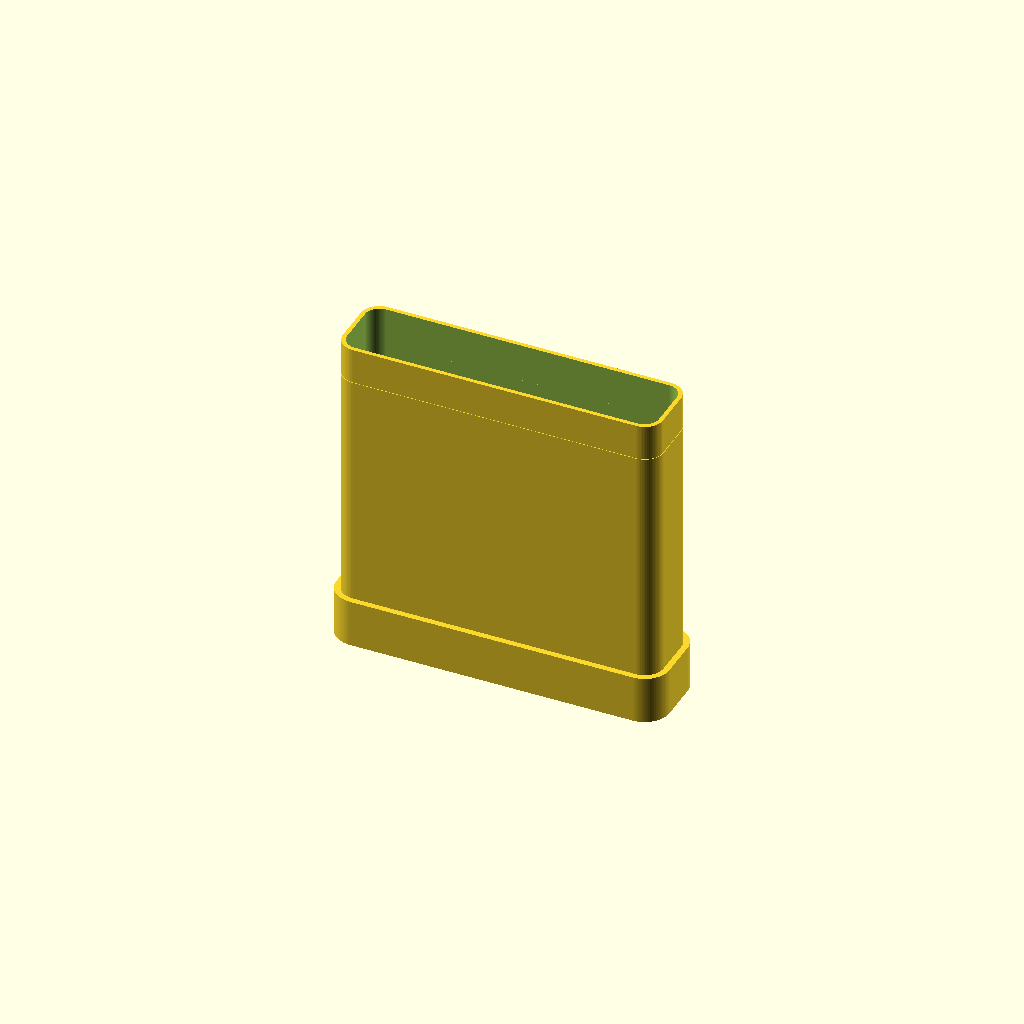
Cell 1: the model at its default parameters.
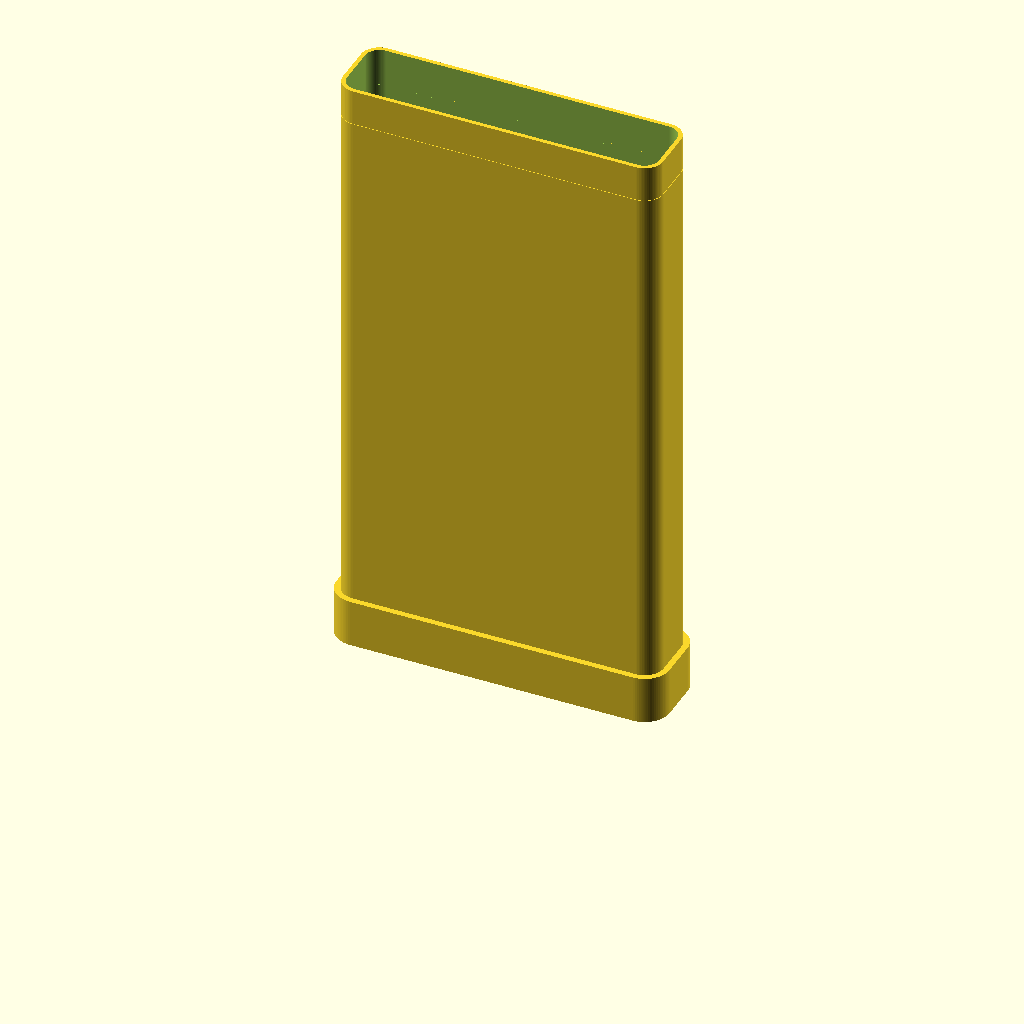
Cell 2: niveles_por_modulo = 4 (everything else at default).
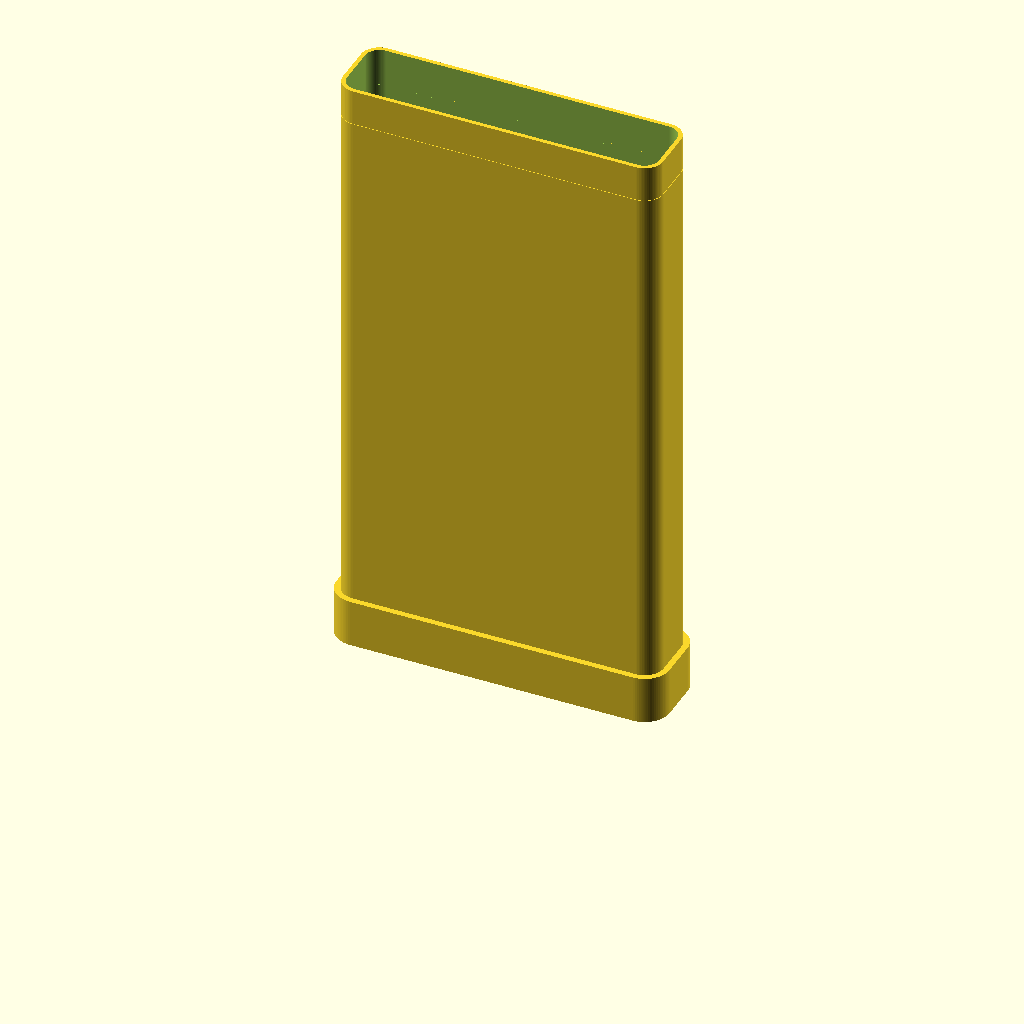
Cell 3: the same model with dist_niveles = 120.
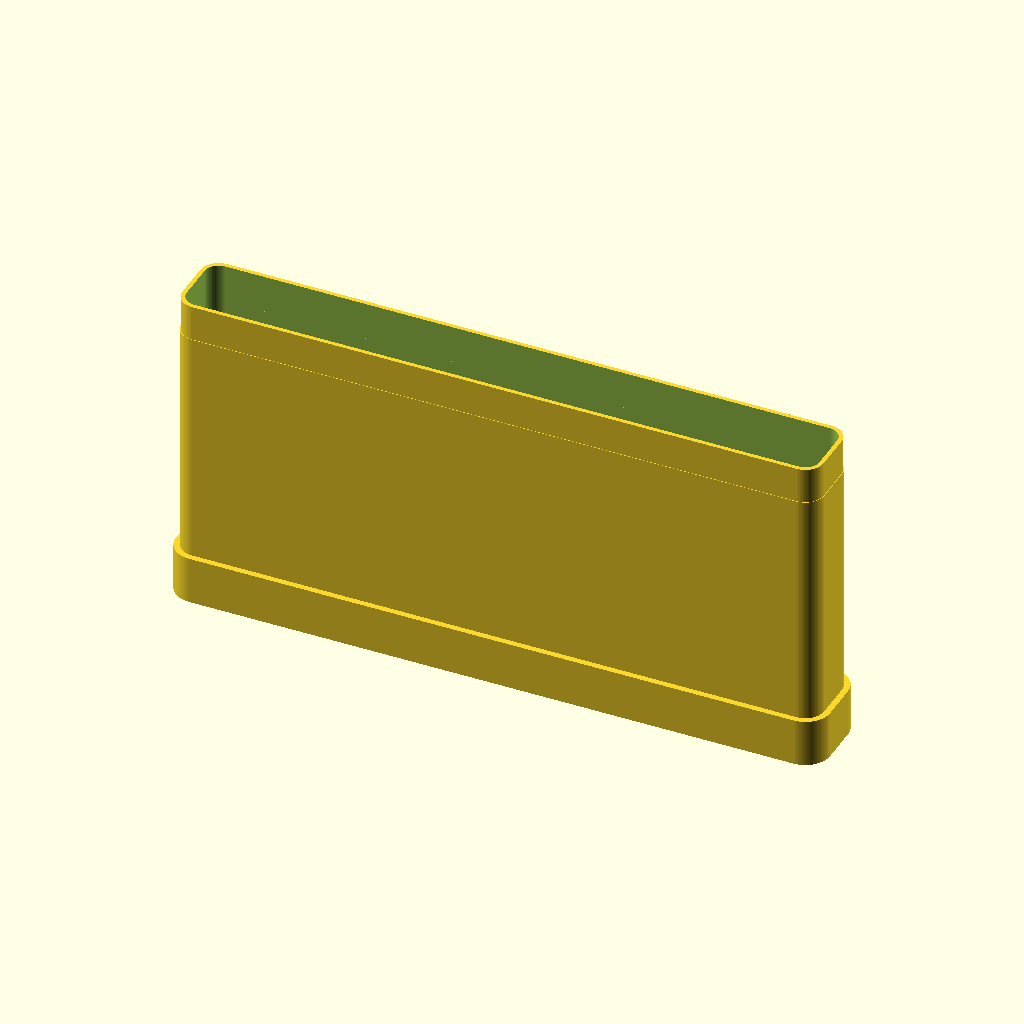
Cell 4: the same model with rect_x = 269.4.
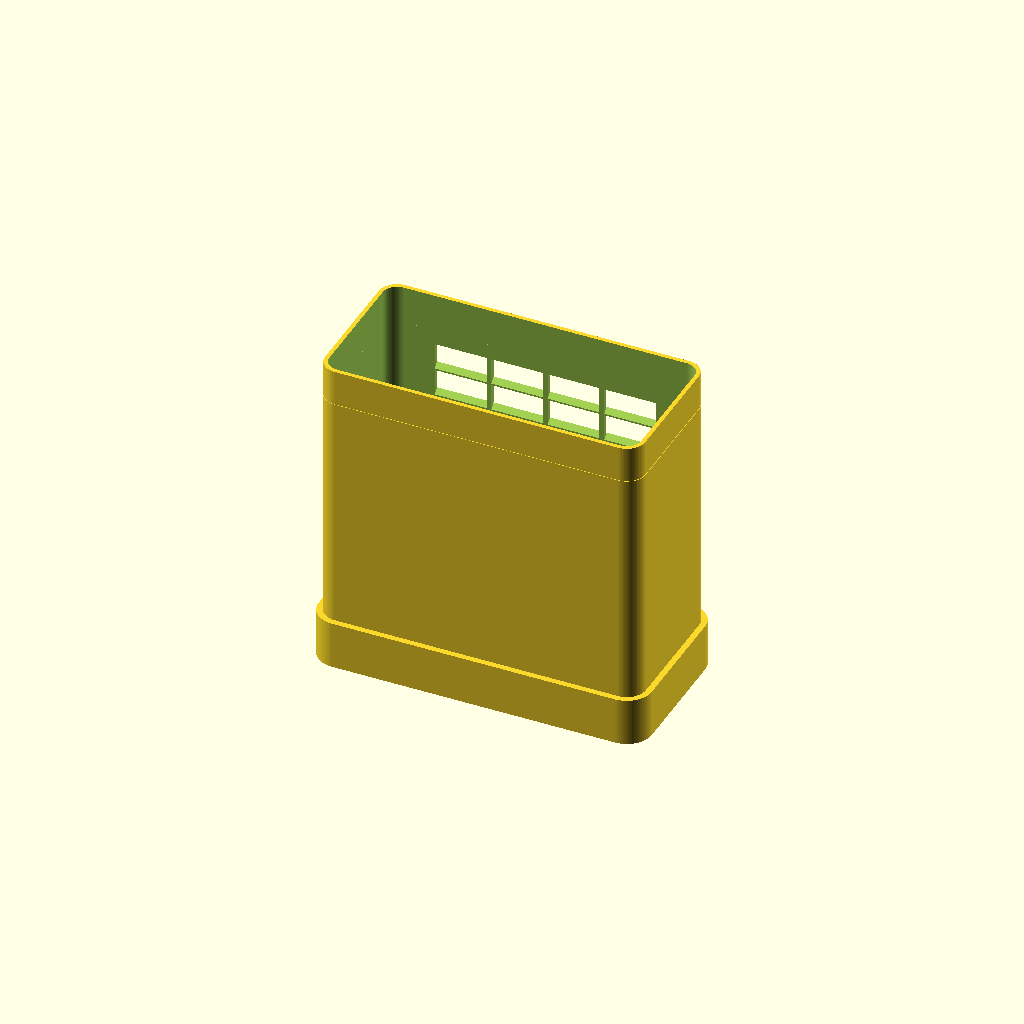
Cell 5: rect_y = 64 (everything else at default).
All cells are drawn from one camera (rotation 55°, 0°, 25°, orthographic, colour scheme Cornfield), so only the parameter changes between them.
The OpenSCAD source (3d_parts/airflow_chimney_duct.scad):
// tubo.scad - CORREGIDO PARA ENCASTRE Y FUSIÓN
$fn = 80;

niveles_por_modulo = 2; 
dist_niveles = 60;
altura_cuerpo = niveles_por_modulo * dist_niveles; 

rect_x = 134.7; 
rect_y = 32;    
radio_final = 8;
grosor_pared = 2.0;
tolerancia = 0.5; // Aumentada ligeramente para facilitar encastre

chimenea_larga();

module chimenea_larga() {
    union() {
        difference() {
            // --- CUERPO EXTERIOR ---
            union() {
                // 1. Zócalo Hembra inferior (Reforzado y más ancho)
                linear_extrude(20) 
                    offset(r = grosor_pared + tolerancia) perfil_rect(0);
                
                // 2. Cuerpo principal (Ahora nace desde Z=0 para una fusión total)
                linear_extrude(altura_cuerpo) 
                    perfil_rect(0);
            }
            
            // --- VACIADO INTERIOR ---
            union() {
                // 3. HUECO HEMBRA (Ajustado para el saxofón ya impreso)
                // Usamos '+' tolerancia para que el hueco sea más grande que el macho
                translate([0,0,-1]) 
                    linear_extrude(16) 
                        perfil_rect(tolerancia); 
                
                // 4. RAMPA DE TRANSICIÓN (Aerodinámica y anti-soporte)
                hull() {
                    translate([0,0,15]) linear_extrude(0.1) perfil_rect(tolerancia);
                    translate([0,0,15 + 10]) linear_extrude(0.1) perfil_rect(-grosor_pared);
                }
                
                // 5. TÚNEL DE AIRE SUPERIOR
                translate([0,0,15 + 10]) 
                    linear_extrude(altura_cuerpo + 10) perfil_rect(-grosor_pared);
            }
            
            // --- BRANQUIAS SEGMENTADAS ---
            for(nivel = [0 : niveles_por_modulo - 1]) {
                z_base = nivel * dist_niveles;
                for(j = [0:2], c = [0:3]) { 
                    x_pos = - (rect_x-40)/2 + c*((rect_x-40)/4) + (rect_x-40)/8;
                    translate([x_pos, rect_y/2, z_base + 25 + j*12])
                        rotate([45, 0, 0]) 
                            cube([(rect_x-40)/4 - 2, 25, 8], center=true);
                }
            }
        }

        // --- CONECTOR MACHO SUPERIOR ---
        // Para seguir apilando más tubos
        translate([0, 0, altura_cuerpo]) {
            difference() {
                linear_extrude(15) perfil_rect(-tolerancia/2); 
                translate([0,0,-1]) linear_extrude(17) perfil_rect(-grosor_pared);
            }
        }
    }
}

module perfil_rect(extra) {
    offset(r = radio_final + extra) 
        square([rect_x - 2*radio_final, rect_y - 2*radio_final], center = true);
}
Customizer parameters (derived from the source; name, type, default, range or options):
niveles_por_modulo: number, default 2
dist_niveles: number, default 60
rect_x: number, default 134.7
rect_y: number, default 32
radio_final: number, default 8
grosor_pared: number, default 2
tolerancia: number, default 0.5
